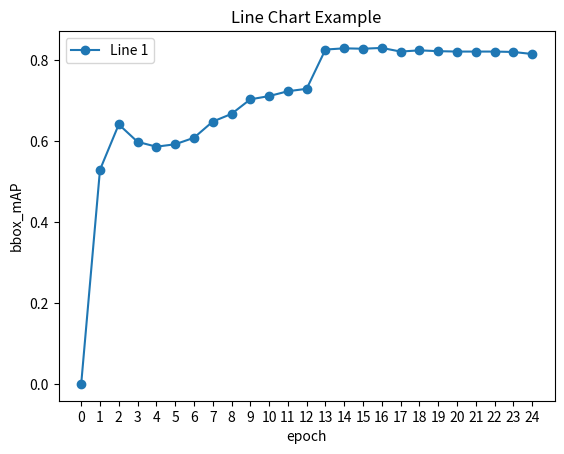

Write the Python code that produced this figure.
import matplotlib.pyplot as plt

# 准备数据
x = [0,1, 2, 3, 4, 5,6,7,8,9,10,11,12,13,14,15,16,17,18,19,20,21,22,23,24]
y = [0,0.529, 0.641, 0.598,0.586, 0.592,0.608,0.648,0.667,0.703,0.711,0.723,0.729,0.826,0.829,0.828,0.830,0.821,0.824,0.822,0.821,0.821,0.821,0.820,0.815]
y2 = [0, 0, 0, 0, 0,0,0,0,0,0,0,12,13,14,15,16,17,18,19,20,21,22,23,24]
y3=[0, 0, 0, 0, 0,0,0,0,0,0,0,12,13,14,15,16,17,18,19,20,21,22,23,24]

x_hidden = x[12:]
y_hidden = y[12:]
# plt.figure(facecolor='lightblue')
# 绘制折线图
plt.plot(x, y,marker='o',label='Line 1')
# plt.plot(x, y2,marker='o',label='Line 2')
# plt.plot(x, y3,marker='o',label='Line 2')
# plt.fill_between(x, y, color='lightblue', alpha=0.3)
# plt.fill_between(x, y2, color='lightgreen', alpha=0.3)
plt.xticks(x, x)
# 添加标题和标签
plt.title('Line Chart Example')
plt.xlabel('epoch')
plt.ylabel('bbox_mAP')
plt.legend()
# 显示网格线
# plt.grid(True)

# 显示图形
plt.show()
